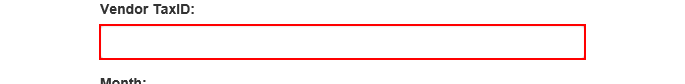
Task: Generate Yearly Report - Performer
Workflow: System1_CreateYearlyReport

Step 1: type [in_TaxID] into the text box in window 'ACME System 1 - Reports - Download Monthly Report'

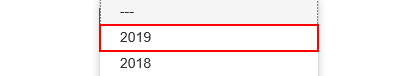
Step 2: click on the link '" + in_Year + "' in window 'ACME System 1 - Reports - Download Monthly Report'

Step 3: click on the element in window 'ACME System 1 - Reports - Download Monthly Report' (no picture)

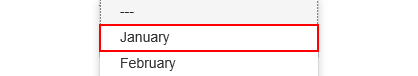
Step 4: click on the link '" + month.ToString + "' in window 'ACME System 1 - Reports - Download Monthly Report'

Step 5: click on the button in window 'ACME System 1 - Reports - Download Monthly Report' (no picture)

Step 6: find in window 'Mensagem da página da web' (iexplore.exe) (no picture)

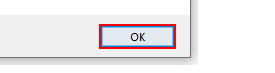
Step 7 [then]: click in window 'Mensagem da página da web' (iexplore.exe)

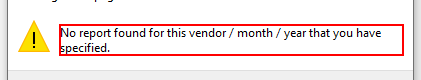
Step 8 [else]: find the text 'No report found for this vendor / month / year that you have spe*' in window 'Mensagem da página da web' (iexplore.exe)

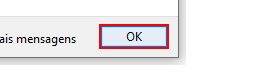
Step 9 [then]: click on the button in window 'Mensagem da página da web' (iexplore.exe)

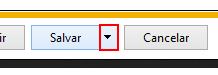
Step 10 [else]: click on the drop down button in window 'ACME System 1 - Reports - Download Monthly Report - Internet Exp*' (iexplore.exe)

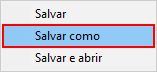
Step 11: click on 'menu item  Salvar como' (iexplore.exe)

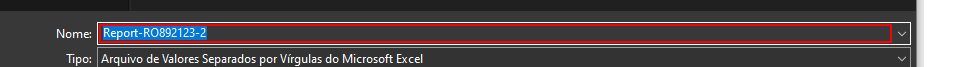
Step 12: type [ReportFilePath] in window 'Salvar como' (iexplore.exe)

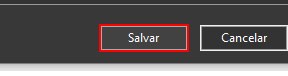
Step 13: click in window 'Salvar como' (iexplore.exe)

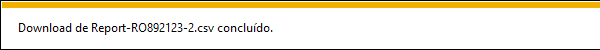
Step 14: On Element Appear 'drop down button  6' on the element 'Notificação' in window 'ACME System 1 - Reports - Download Monthly Report - Internet Exp*' (iexplore.exe)

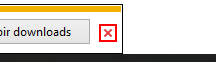
Step 15 [else]: click on the push button 'Fechar' in window 'ACME System 1 - Reports - Download Monthly Report - Internet Exp*' (iexplore.exe)

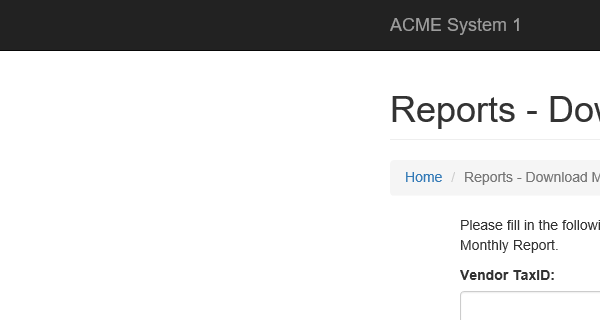
Step 16: Attach Browser 'iexplore.exe ACME' in window 'ACME System 1 - Reports - Download Monthly Report'

Step 17 [else]: type [in_TaxID] into the text box in window 'ACME System 1 - Reports - Download Monthly Report' (same screen as step 1)

Step 18: click on the link '" + in_Year + "' in window 'ACME System 1 - Reports - Download Monthly Report' (same screen as step 2)
